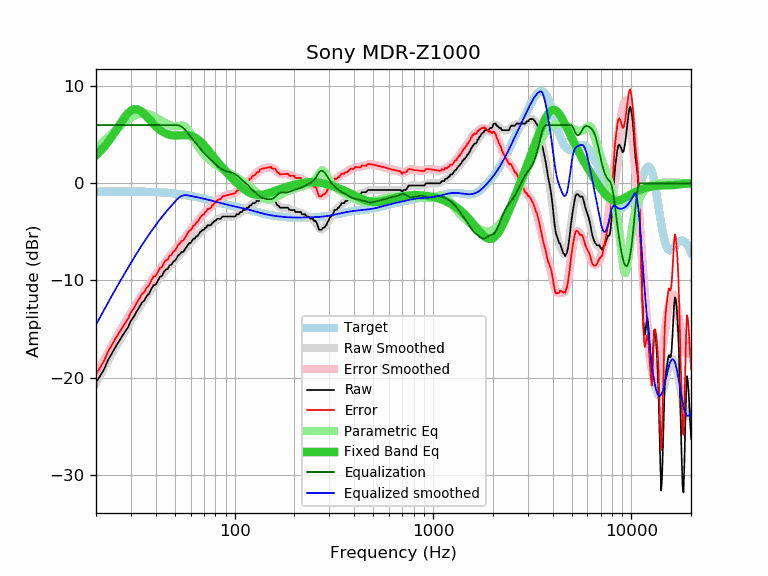

The table this chart was drawn from, first rows:
frequency, raw, error, smoothed, error_smoothed, equalization, parametric_eq, equalized_raw, equalized_smoothed, target
20, -20.51, -19.64, -20.57, -19.69, 6.00, 2.89, -14.51, -14.57, -0.87
21, -19.83, -18.96, -19.77, -18.90, 6.00, 3.30, -13.83, -13.77, -0.87
22, -19.13, -18.26, -19.01, -18.14, 6.00, 3.76, -13.13, -13.01, -0.87
23, -18.19, -17.32, -18.29, -17.42, 6.00, 4.26, -12.19, -12.29, -0.87
24, -17.55, -16.68, -17.61, -16.74, 6.00, 4.78, -11.55, -11.61, -0.87
25, -16.90, -16.04, -16.96, -16.10, 6.00, 5.32, -10.90, -10.96, -0.86
26, -16.33, -15.47, -16.35, -15.49, 6.00, 5.86, -10.33, -10.35, -0.86
27, -15.79, -14.93, -15.77, -14.91, 6.00, 6.38, -9.79, -9.77, -0.86
28, -15.29, -14.43, -15.22, -14.36, 6.00, 6.84, -9.29, -9.22, -0.86
29, -14.81, -13.95, -14.70, -13.84, 6.00, 7.22, -8.81, -8.70, -0.86
30, -14.15, -13.29, -14.20, -13.34, 6.00, 7.49, -8.15, -8.20, -0.86
31, -13.75, -12.89, -13.72, -12.86, 6.00, 7.63, -7.75, -7.72, -0.86
32, -13.22, -12.36, -13.26, -12.39, 6.00, 7.65, -7.22, -7.26, -0.86
33, -12.78, -11.92, -12.82, -11.95, 6.00, 7.55, -6.78, -6.82, -0.86
34, -12.31, -11.44, -12.40, -11.53, 6.00, 7.38, -6.31, -6.40, -0.87
35, -12.08, -11.21, -12.01, -11.14, 6.00, 7.15, -6.08, -6.01, -0.87
36, -11.63, -10.76, -11.63, -10.76, 6.00, 6.88, -5.63, -5.63, -0.87
37, -11.37, -10.49, -11.27, -10.40, 6.00, 6.61, -5.37, -5.27, -0.88
38, -10.89, -10.01, -10.94, -10.05, 6.00, 6.35, -4.89, -4.94, -0.88
39, -10.48, -9.59, -10.61, -9.72, 6.00, 6.10, -4.48, -4.61, -0.89
40, -10.45, -9.55, -10.30, -9.40, 6.00, 5.88, -4.45, -4.30, -0.90
41, -10.03, -9.12, -10.01, -9.10, 6.00, 5.68, -4.03, -4.01, -0.91
42, -9.62, -8.70, -9.72, -8.81, 6.00, 5.50, -3.62, -3.72, -0.92
43, -9.57, -8.64, -9.46, -8.53, 6.00, 5.36, -3.57, -3.46, -0.93
44, -9.12, -8.18, -9.20, -8.26, 6.00, 5.23, -3.12, -3.20, -0.94
45, -8.89, -7.93, -8.96, -8.00, 6.00, 5.14, -2.89, -2.96, -0.96
46, -8.83, -7.86, -8.73, -7.76, 6.00, 5.06, -2.83, -2.73, -0.97
47, -8.43, -7.44, -8.51, -7.52, 6.00, 5.00, -2.43, -2.51, -0.99
48, -8.39, -7.38, -8.30, -7.29, 6.00, 4.96, -2.39, -2.30, -1.01
49, -8.07, -7.04, -8.10, -7.07, 6.00, 4.94, -2.07, -2.10, -1.03
50, -7.98, -6.93, -7.90, -6.85, 6.00, 4.93, -1.98, -1.90, -1.05
51, -7.70, -6.63, -7.70, -6.63, 6.00, 4.92, -1.70, -1.70, -1.07
52, -7.42, -6.33, -7.51, -6.42, 5.97, 4.93, -1.45, -1.54, -1.09
53, -7.29, -6.18, -7.32, -6.21, 5.91, 4.94, -1.38, -1.41, -1.11
54, -7.07, -5.93, -7.13, -6.00, 5.82, 4.95, -1.25, -1.31, -1.14
55, -7.07, -5.91, -6.95, -5.79, 5.71, 4.96, -1.36, -1.25, -1.16
56, -6.84, -5.65, -6.77, -5.58, 5.56, 4.97, -1.28, -1.21, -1.19
57, -6.61, -5.40, -6.59, -5.38, 5.38, 4.96, -1.23, -1.21, -1.21
58, -6.38, -5.14, -6.42, -5.18, 5.18, 4.96, -1.20, -1.24, -1.24
59, -6.15, -4.88, -6.25, -4.98, 4.98, 4.94, -1.17, -1.27, -1.27
60, -6.15, -4.85, -6.09, -4.79, 4.79, 4.90, -1.36, -1.30, -1.30
61, -5.93, -4.60, -5.93, -4.61, 4.61, 4.86, -1.32, -1.33, -1.33
62, -5.70, -4.35, -5.78, -4.42, 4.42, 4.80, -1.28, -1.35, -1.35
63, -5.70, -4.32, -5.63, -4.25, 4.25, 4.73, -1.45, -1.38, -1.38
64, -5.47, -4.06, -5.49, -4.07, 4.07, 4.64, -1.40, -1.41, -1.41
65, -5.42, -3.98, -5.35, -3.90, 3.90, 4.55, -1.52, -1.44, -1.44
66, -5.24, -3.77, -5.21, -3.74, 3.74, 4.44, -1.50, -1.47, -1.47
67, -5.01, -3.51, -5.07, -3.57, 3.57, 4.32, -1.44, -1.50, -1.50
68, -4.92, -3.39, -4.95, -3.42, 3.42, 4.20, -1.50, -1.53, -1.53
69, -4.79, -3.23, -4.83, -3.26, 3.26, 4.06, -1.53, -1.56, -1.56
70, -4.79, -3.20, -4.71, -3.12, 3.12, 3.93, -1.67, -1.59, -1.59
71, -4.56, -2.94, -4.61, -2.99, 2.99, 3.78, -1.57, -1.62, -1.62
72, -4.55, -2.90, -4.52, -2.87, 2.87, 3.64, -1.68, -1.65, -1.65
73, -4.33, -2.65, -4.43, -2.75, 2.75, 3.49, -1.58, -1.68, -1.68
74, -4.33, -2.62, -4.35, -2.64, 2.64, 3.34, -1.69, -1.71, -1.71
75, -4.33, -2.59, -4.26, -2.53, 2.53, 3.20, -1.80, -1.74, -1.74
76, -4.27, -2.50, -4.18, -2.41, 2.41, 3.05, -1.86, -1.77, -1.77
77, -4.10, -2.30, -4.10, -2.30, 2.30, 2.90, -1.80, -1.80, -1.80
78, -4.04, -2.21, -4.01, -2.19, 2.19, 2.76, -1.85, -1.83, -1.83
79, -3.87, -2.02, -3.93, -2.08, 2.08, 2.62, -1.79, -1.85, -1.85
... 553 more rows
